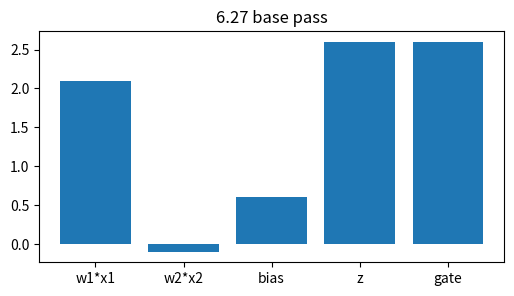
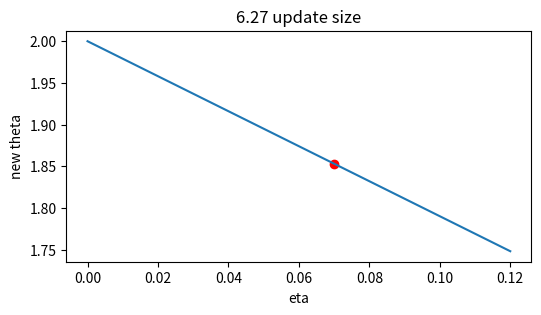
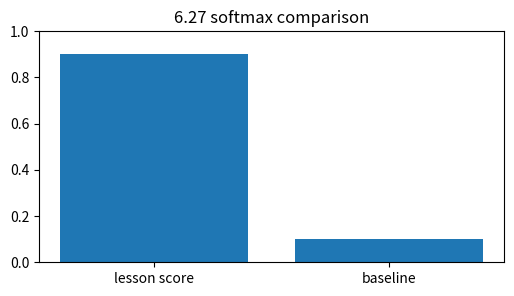
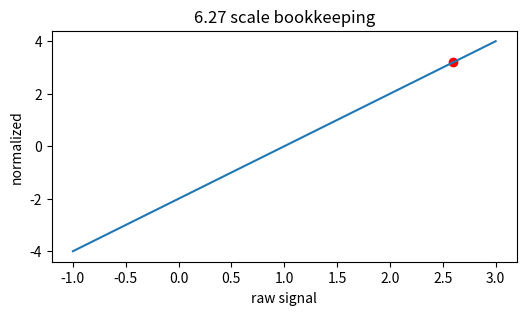
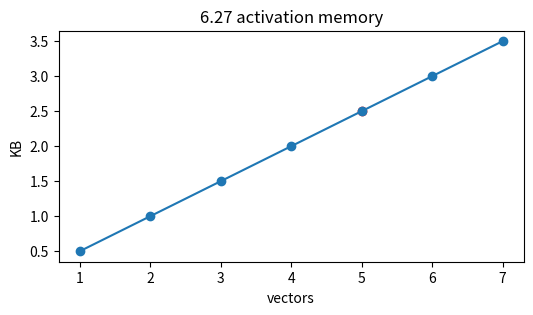

The matplotlib source for these figures, in order:
import numpy as np, matplotlib.pyplot as plt, math, itertools
np.random.seed(0)
def softmax(v):
    v=np.asarray(v,dtype=float); e=np.exp(v-v.max()); return e/e.sum()
def relu(x): return np.maximum(0,np.asarray(x,dtype=float))
def sigmoid(x): return 1/(1+np.exp(-np.asarray(x,dtype=float)))
print('setup ok')

# 1) Neural ODEs: base affine signal and gated output
x=np.array([1.5,-0.5]); w=np.array([1.400000000000,0.200000000000]); bias=0.600000000000
z=float(w@x+bias); h=max(0,z)
plt.figure(figsize=(6,3)); plt.bar(['w1*x1','w2*x2','bias','z','gate'],[w[0]*x[0],w[1]*x[1],bias,z,h]); plt.title('6.27 base pass')
assert abs(z-2.600000000000)<1e-9 and abs(h-2.600000000000)<1e-9

# 2) Turn the learning-rate knob for one scalar update
g=2.100000000000; etas=np.linspace(0,0.12,50); theta=2.0-etas*g
plt.figure(figsize=(6,3)); plt.plot(etas,theta); plt.scatter([0.070000000000],[1.853000000000],c='r'); plt.xlabel('eta'); plt.ylabel('new theta'); plt.title('6.27 update size')
assert abs((2.0-0.070000000000*g)-1.853000000000)<1e-9

# 3) Compare two scores with softmax
scores=np.array([2.600000000000,0.4]); probs=softmax(scores)
plt.figure(figsize=(6,3)); plt.bar(['lesson score','baseline'],probs); plt.ylim(0,1); plt.title('6.27 softmax comparison')
assert abs(probs[0]-0.900249510880)<1e-9 and abs(probs.sum()-1)<1e-12

# 4) Normalize the same signal and show its position
vals=np.linspace(-1,3,100); normed=(vals-1.0)/math.sqrt(0.25001); point=(2.600000000000-1.0)/math.sqrt(0.25001)
plt.figure(figsize=(6,3)); plt.plot(vals,normed); plt.scatter([2.600000000000],[point],c='r'); plt.xlabel('raw signal'); plt.ylabel('normalized'); plt.title('6.27 scale bookkeeping')
assert abs(point-3.199936001920)<1e-9

# 5) Tiny end-to-end budget: vectors, bytes, and visible capacity
blocks=np.arange(1,8); kb=blocks*128*4/1024
plt.figure(figsize=(6,3)); plt.plot(blocks,kb,'-o'); plt.scatter([5],[2.500000000000],c='r'); plt.xlabel('vectors'); plt.ylabel('KB'); plt.title('6.27 activation memory')
assert abs((5*128*4/1024)-2.500000000000)<1e-9
